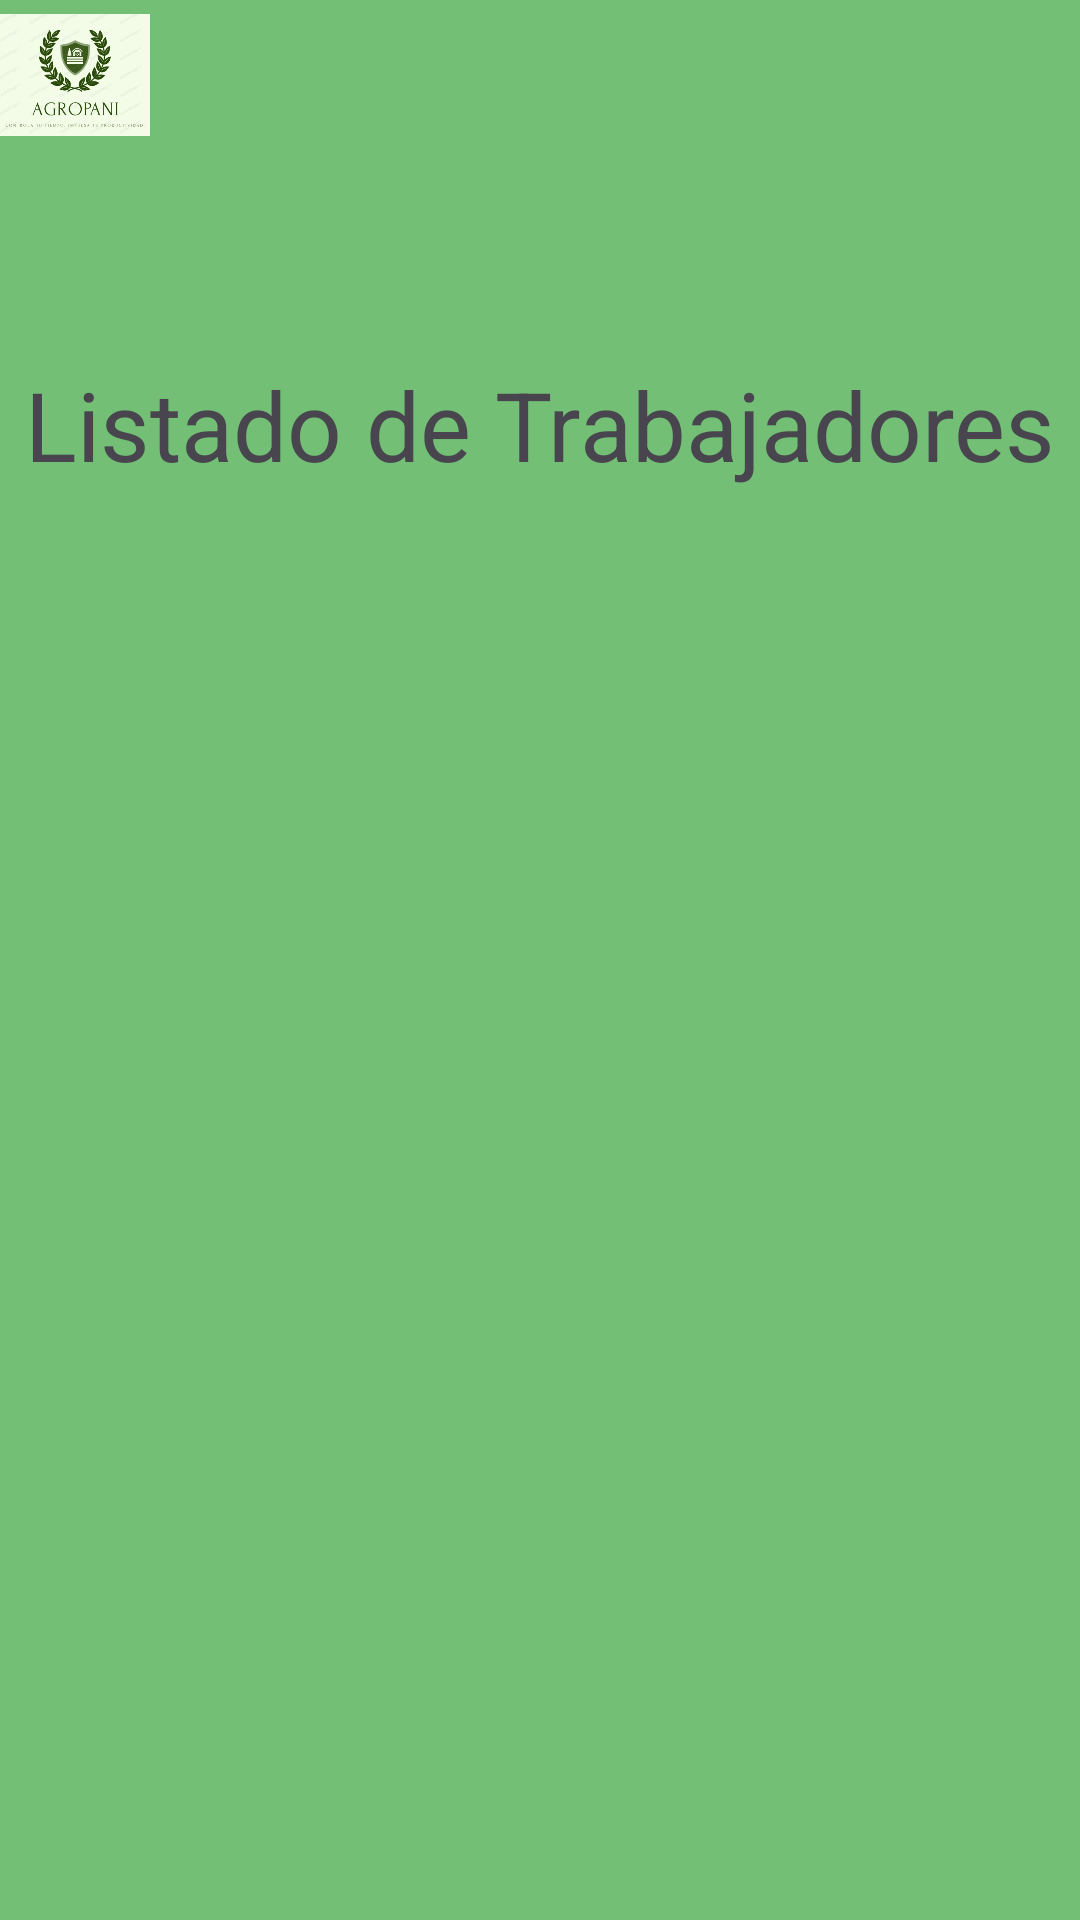

Reconstruct the res/layout file that produces this screen, plus the resources it refers to.
<!-- AndroidManifest.xml: application theme Theme.AgropaniFB -->
<!-- res/layout/activity_ver_trabajador.xml -->
<LinearLayout xmlns:app="http://schemas.android.com/apk/res-auto"
    xmlns:tools="http://schemas.android.com/tools"
    xmlns:android="http://schemas.android.com/apk/res/android"
    android:layout_width="match_parent"
    android:layout_height="match_parent"
    android:orientation="vertical"
    android:background="@color/green"
    android:id="@+id/main"

    tools:context=".VerTrabajador">
    <ImageView
        android:id="@+id/ivLogo"
        android:layout_width="50dp"
        android:layout_height="50dp"
        android:src="@drawable/logoagropani"
        android:contentDescription="Logotipo de la aplicación"
        android:layout_marginBottom="20dp"
        app:layout_constraintTop_toTopOf="parent"
        app:layout_constraintStart_toStartOf="parent"
        />
    <TextView
        android:layout_marginTop="50dp"
        android:layout_width="wrap_content"
        android:layout_height="wrap_content"
        android:text="Listado de Trabajadores"
        android:layout_gravity="center_horizontal"
        android:textAppearance="@style/TextAppearance.Material3.HeadlineLarge"/>
    <androidx.recyclerview.widget.RecyclerView
        android:layout_width="match_parent"
        android:layout_height="match_parent"
        android:id="@+id/rvTrabajador"
        android:layout_margin="30dp"/>
</LinearLayout>
<!-- resources referenced by this layout -->
<resources>
  <color name="green">#72BF75</color>
  <!-- drawable logoagropani: jpeg bitmap (drawable, 24985 bytes) -->
  <style name="Theme.AgropaniFB" parent="Base.Theme.AgropaniFB" />
  <style name="Base.Theme.AgropaniFB" parent="Theme.Material3.DayNight.NoActionBar">
          
          
      </style>
</resources>
